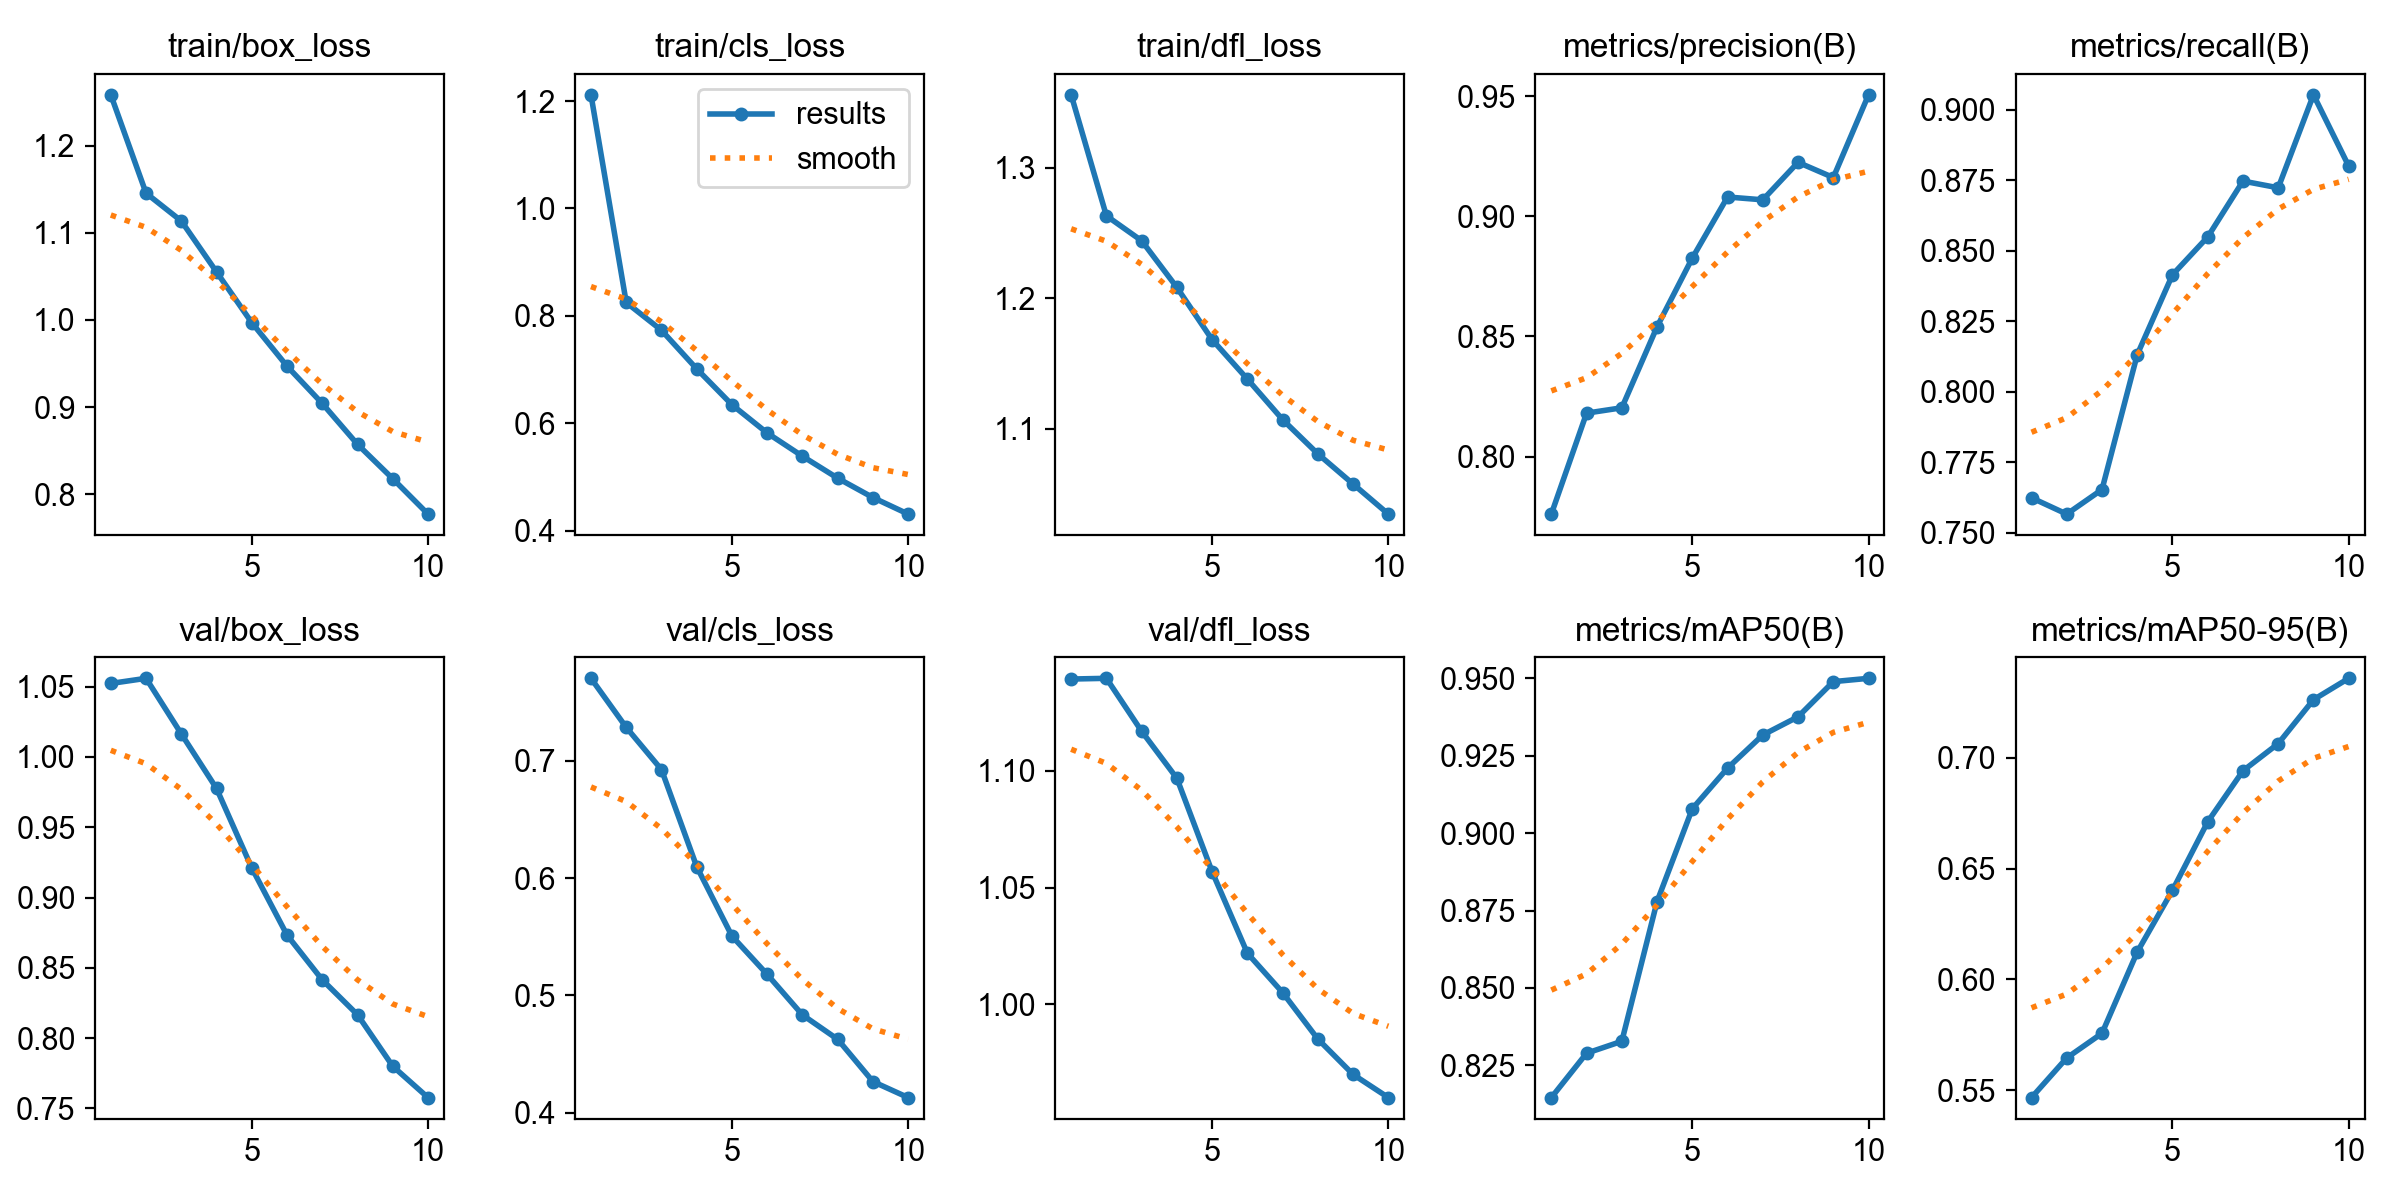

Source data for this figure (header and first rows):
epoch, time, train/box_loss, train/cls_loss, train/dfl_loss, metrics/precision(B), metrics/recall(B), metrics/mAP50(B), metrics/mAP50-95(B), val/box_loss, val/cls_loss, val/dfl_loss, lr/pg0, lr/pg1, lr/pg2
1, 6784, 1.259, 1.212, 1.356, 0.7761, 0.7625, 0.8146, 0.5466, 1.052, 0.7702, 1.139, 0.0003025, 0.0003025, 0.0003025
2, 13575, 1.146, 0.8248, 1.263, 0.8181, 0.7567, 0.8289, 0.5645, 1.056, 0.7284, 1.14, 0.0005456, 0.0005456, 0.0005456
3, 20129, 1.114, 0.7731, 1.244, 0.8203, 0.7654, 0.8328, 0.5756, 1.016, 0.6924, 1.117, 0.0007286, 0.0007286, 0.0007286
4, 26861, 1.055, 0.7012, 1.208, 0.854, 0.8132, 0.8779, 0.6123, 0.9776, 0.6097, 1.097, 0.000639, 0.000639, 0.000639
5, 33613, 0.9969, 0.6344, 1.168, 0.8826, 0.8415, 0.9079, 0.6402, 0.9211, 0.5505, 1.057, 0.000549, 0.000549, 0.000549
6, 40034, 0.947, 0.5818, 1.138, 0.908, 0.8549, 0.921, 0.6711, 0.8733, 0.5178, 1.022, 0.000459, 0.000459, 0.000459
7, 46457, 0.9041, 0.5385, 1.107, 0.9068, 0.8747, 0.9317, 0.6942, 0.8415, 0.4833, 1.005, 0.0003691, 0.0003691, 0.0003691
8, 52865, 0.8572, 0.4976, 1.081, 0.9224, 0.8723, 0.9376, 0.7064, 0.8167, 0.4625, 0.985, 0.0002791, 0.0002791, 0.0002791
9, 59272, 0.8177, 0.4616, 1.058, 0.9161, 0.9053, 0.9489, 0.7263, 0.78, 0.4265, 0.9698, 0.0001891, 0.0001891, 0.0001891
10, 65708, 0.7771, 0.4308, 1.034, 0.9505, 0.88, 0.95, 0.7359, 0.7577, 0.4128, 0.9599, 9.9081e-05, 9.9081e-05, 9.9081e-05
